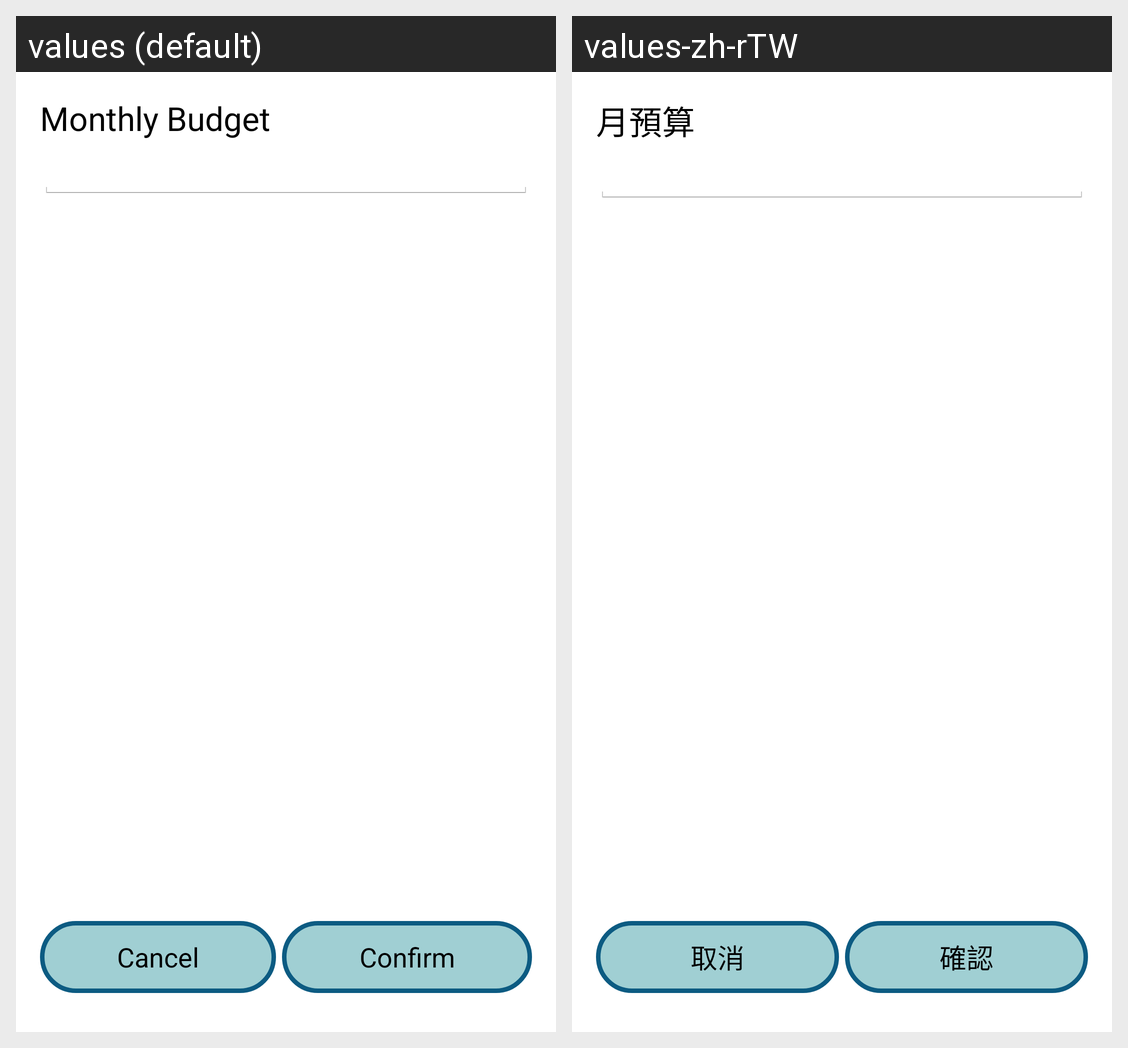

The Android screen above is rendered under two locales of the same app. Produce the string resources it draws, with the default and per-locale values.
Android screen res/layout/activity_update_budget.xml rendered under 2 locales, left to right: values (default), values-zh-rTW. Device: Nexus 5 (rendered at 1080×1920; each locale shown at half size, 540×960, under a caption strip naming it); theme AppTheme.
Strings drawn on this screen, with the default value and each locale's value (text and hints the layout hard-codes, and strings that could not be matched under every locale, appear in the picture but are not listed):

monthly_budget_text
  values: Monthly Budget
  values-zh-rTW: 月預算

cal_btn_cancel_text
  values: Cancel
  values-zh-rTW: 取消

cal_btn_confirm_text
  values: Confirm
  values-zh-rTW: 確認
